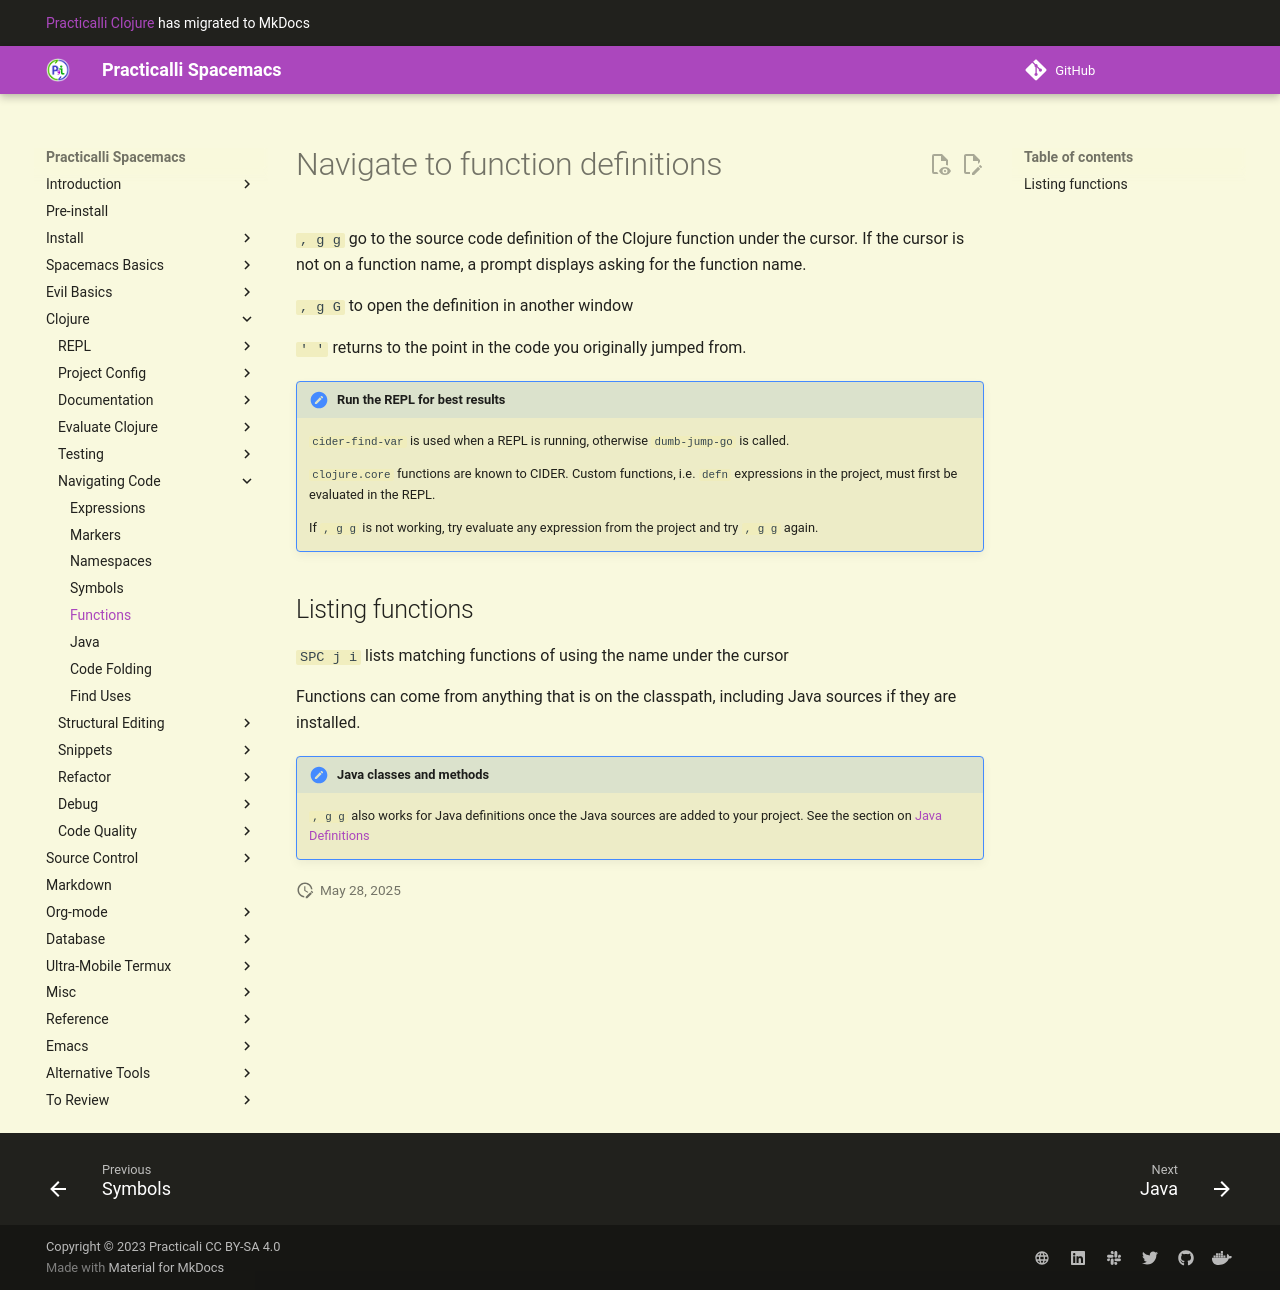

repository: practicalli/spacemacs · page: navigating-code/function-definitions/index.html · generator: mkdocs

# Navigating to function definitions
`, g g` go to the source code definition of the Clojure function under the cursor.  If the cursor is not on a function name, a prompt displays asking for the function name.

`, g G` to open the definition in another window

`' '` returns to the point in the code you originally jumped from.

> #### Hint::Run the REPL for best results
> `cider-find-var` is used when a REPL is running, otherwise `dumb-jump-go` is called.
>
> `clojure.core` functions are known to CIDER. Custom functions, i.e. `defn` expressions in the project, must first be evaluated in the REPL.
>
> If `, g g` is not working, try evaluate any expression from the project and try `, g g` again.


## Listing functions
`SPC j i` lists matching functions of using the name under the cursor

Functions can come from anything that is on the classpath, including Java sources if they are installed.

> #### Hint::Java classes and methods
> `, g g` also works for Java definitions once the Java sources are added to your project.  See the section on [Java Definitions](java-definitions.md)
